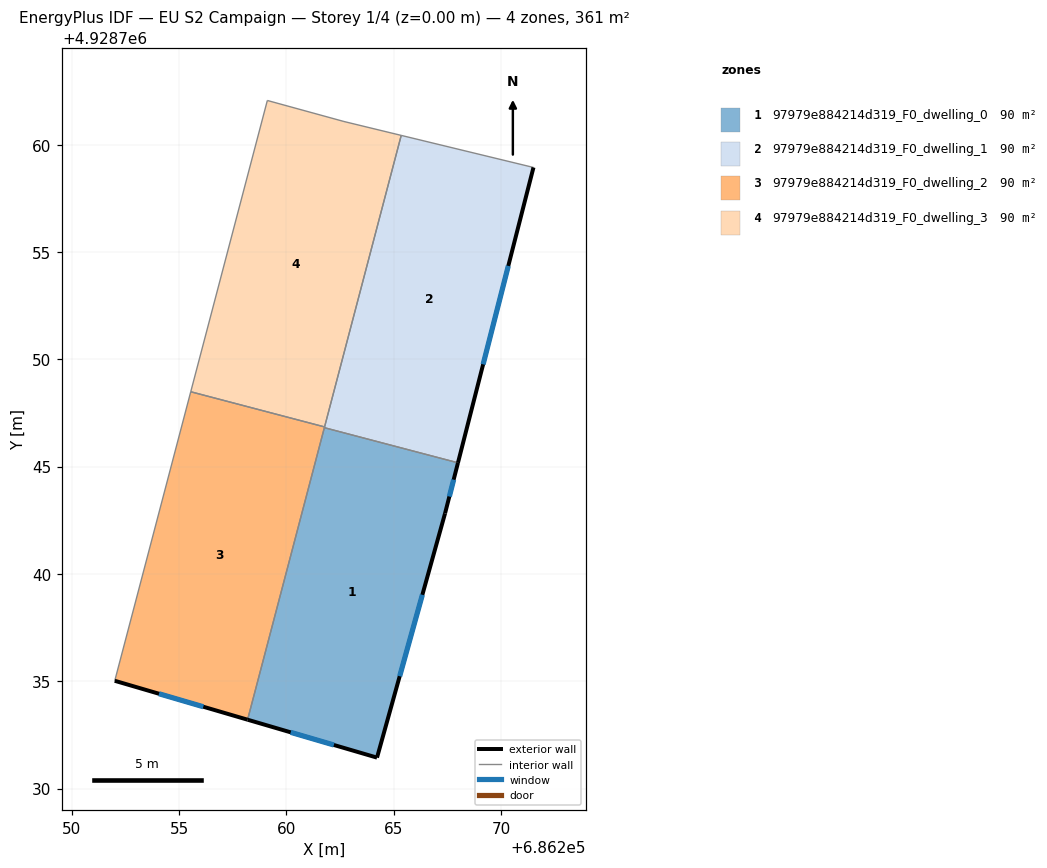
=== STOREY PLAN SPEC (per zone: floor XY polygon, exterior-wall plan segments, windows/doors) ===
zone 1: 97979e884214d319_F0_dwelling_0  (90.3 m²)
  floor: (686267.99, 4928745.18) (686267.39, 4928742.82) (686264.22, 4928731.44) (686258.19, 4928733.21) (686261.77, 4928746.81)
  exterior wall: (686267.39, 4928742.82) – (686267.99, 4928745.18)  [2.4 m]
    window: (686267.59, 4928743.61) – (686267.79, 4928744.39)  [0.8 m²]
  exterior wall: (686264.22, 4928731.44) – (686267.39, 4928742.82)  [11.8 m]
    window: (686265.27, 4928735.23) – (686266.33, 4928739.03)  [3.9 m²]
  exterior wall: (686258.19, 4928733.21) – (686264.22, 4928731.44)  [6.3 m]
    window: (686260.20, 4928732.62) – (686262.21, 4928732.03)  [2.1 m²]
  interior walls: 2
zone 2: 97979e884214d319_F0_dwelling_1  (90.3 m²)
  floor: (686271.51, 4928758.94) (686267.99, 4928745.18) (686261.77, 4928746.81) (686265.35, 4928760.43)
  exterior wall: (686267.99, 4928745.18) – (686271.51, 4928758.94)  [14.2 m]
    window: (686269.16, 4928749.76) – (686270.34, 4928754.35)  [4.7 m²]
  interior walls: 4
zone 3: 97979e884214d319_F0_dwelling_2  (90.4 m²)
  floor: (686261.77, 4928746.85) (686258.19, 4928733.21) (686252.00, 4928735.02) (686255.54, 4928748.49)
  exterior wall: (686252.00, 4928735.02) – (686258.19, 4928733.21)  [6.4 m]
    window: (686254.06, 4928734.42) – (686256.12, 4928733.81)  [2.2 m²]
  interior walls: 4
zone 4: 97979e884214d319_F0_dwelling_3  (90.4 m²)
  floor: (686265.35, 4928760.43) (686261.77, 4928746.85) (686255.54, 4928748.49) (686259.11, 4928762.06) (686262.68, 4928761.08)
  interior walls: 5

=== DERIVED (storey summary) ===
Building: EU S2 Campaign
Storey: 1 of 4  (floor level z = 0.00 m)
Storey gross floor area: 361.4 m²
Zones on this storey: 4
  - 97979e884214d319_F0_dwelling_0: floor 90.3 m²; exterior wall 20.5 m (61.6 m²); 3 window(s) 6.8 m²; WWR 11.1%
  - 97979e884214d319_F0_dwelling_1: floor 90.3 m²; exterior wall 14.2 m (42.6 m²); 1 window(s) 4.7 m²; WWR 11.1%
  - 97979e884214d319_F0_dwelling_2: floor 90.4 m²; exterior wall 6.4 m (19.3 m²); 1 window(s) 2.2 m²; WWR 11.1%
  - 97979e884214d319_F0_dwelling_3: floor 90.4 m²
Zone adjacency (shared interzone walls):
  - 97979e884214d319_F0_dwelling_0 ↔ 97979e884214d319_F0_dwelling_1
  - 97979e884214d319_F0_dwelling_0 ↔ 97979e884214d319_F0_dwelling_2
  - 97979e884214d319_F0_dwelling_1 ↔ 97979e884214d319_F0_dwelling_2
  - 97979e884214d319_F0_dwelling_1 ↔ 97979e884214d319_F0_dwelling_3
  - 97979e884214d319_F0_dwelling_2 ↔ 97979e884214d319_F0_dwelling_3